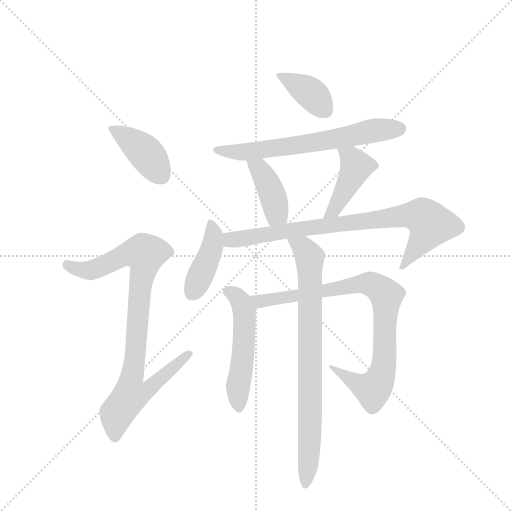
t = 0.00 s
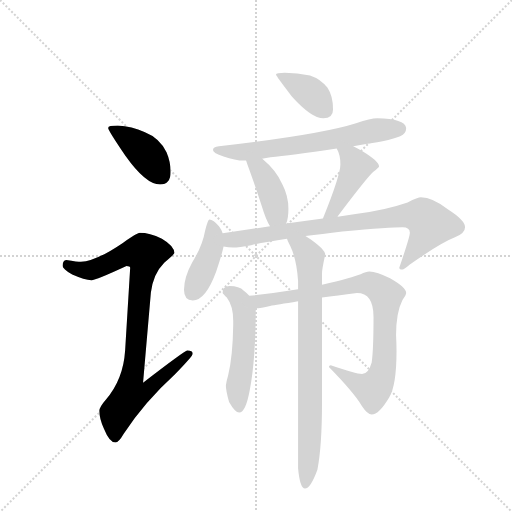
t = 1.65 s
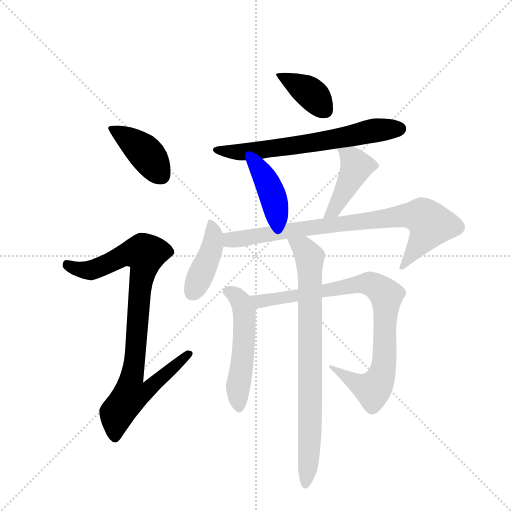
t = 3.30 s
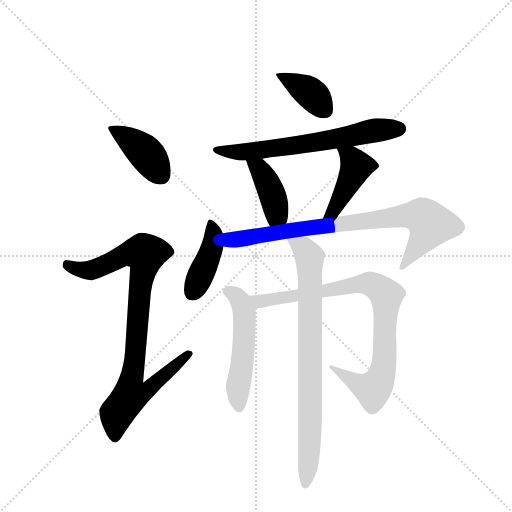
t = 4.94 s
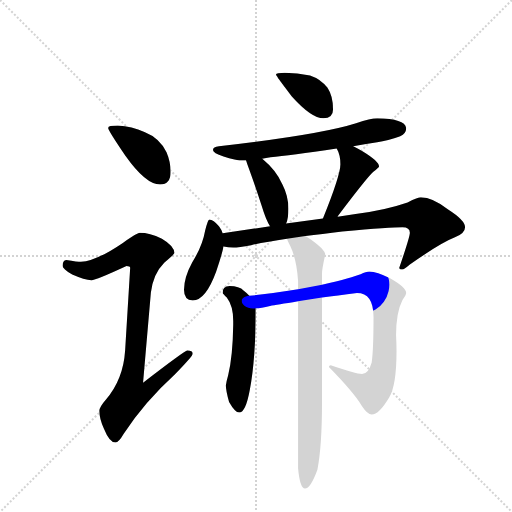
t = 6.59 s
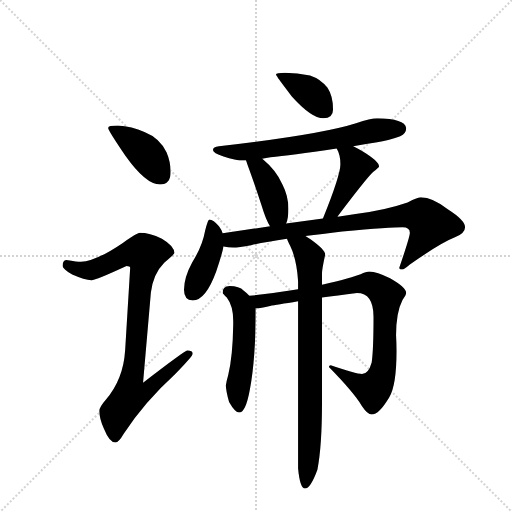
t = 8.24 s

The animated SVG that drew these frames (rendered in a browser with its animation timeline set to each time). Animation: 11 CSS @keyframes rules; one cycle of 8.24 s.

<svg version="1.1" viewBox="0 0 1024 1024" xmlns="http://www.w3.org/2000/svg">
  <g stroke="lightgray" stroke-dasharray="1,1" stroke-width="1" transform="scale(4, 4)">
    <line x1="0" y1="0" x2="256" y2="256"></line>
    <line x1="256" y1="0" x2="0" y2="256"></line>
    <line x1="128" y1="0" x2="128" y2="256"></line>
    <line x1="0" y1="128" x2="256" y2="128"></line>
  </g>
  <g transform="scale(0.92, -0.92) translate(60, -900)">
    <style type="text/css">
      
        @keyframes keyframes0 {
          from {
            stroke: blue;
            stroke-dashoffset: 410;
            stroke-width: 128;
          }
          57% {
            animation-timing-function: step-end;
            stroke: blue;
            stroke-dashoffset: 0;
            stroke-width: 128;
          }
          to {
            stroke: black;
            stroke-width: 1024;
          }
        }
        #make-me-a-hanzi-animation-0 {
          animation: keyframes0 0.5836588541666666s both;
          animation-delay: 0s;
          animation-timing-function: linear;
        }
      
        @keyframes keyframes1 {
          from {
            stroke: blue;
            stroke-dashoffset: 912;
            stroke-width: 128;
          }
          75% {
            animation-timing-function: step-end;
            stroke: blue;
            stroke-dashoffset: 0;
            stroke-width: 128;
          }
          to {
            stroke: black;
            stroke-width: 1024;
          }
        }
        #make-me-a-hanzi-animation-1 {
          animation: keyframes1 0.9921875s both;
          animation-delay: 0.5836588541666666s;
          animation-timing-function: linear;
        }
      
        @keyframes keyframes2 {
          from {
            stroke: blue;
            stroke-dashoffset: 386;
            stroke-width: 128;
          }
          56% {
            animation-timing-function: step-end;
            stroke: blue;
            stroke-dashoffset: 0;
            stroke-width: 128;
          }
          to {
            stroke: black;
            stroke-width: 1024;
          }
        }
        #make-me-a-hanzi-animation-2 {
          animation: keyframes2 0.5641276041666666s both;
          animation-delay: 1.5758463541666665s;
          animation-timing-function: linear;
        }
      
        @keyframes keyframes3 {
          from {
            stroke: blue;
            stroke-dashoffset: 659;
            stroke-width: 128;
          }
          68% {
            animation-timing-function: step-end;
            stroke: blue;
            stroke-dashoffset: 0;
            stroke-width: 128;
          }
          to {
            stroke: black;
            stroke-width: 1024;
          }
        }
        #make-me-a-hanzi-animation-3 {
          animation: keyframes3 0.7862955729166666s both;
          animation-delay: 2.139973958333333s;
          animation-timing-function: linear;
        }
      
        @keyframes keyframes4 {
          from {
            stroke: blue;
            stroke-dashoffset: 408;
            stroke-width: 128;
          }
          57% {
            animation-timing-function: step-end;
            stroke: blue;
            stroke-dashoffset: 0;
            stroke-width: 128;
          }
          to {
            stroke: black;
            stroke-width: 1024;
          }
        }
        #make-me-a-hanzi-animation-4 {
          animation: keyframes4 0.58203125s both;
          animation-delay: 2.9262695312499996s;
          animation-timing-function: linear;
        }
      
        @keyframes keyframes5 {
          from {
            stroke: blue;
            stroke-dashoffset: 425;
            stroke-width: 128;
          }
          58% {
            animation-timing-function: step-end;
            stroke: blue;
            stroke-dashoffset: 0;
            stroke-width: 128;
          }
          to {
            stroke: black;
            stroke-width: 1024;
          }
        }
        #make-me-a-hanzi-animation-5 {
          animation: keyframes5 0.5958658854166666s both;
          animation-delay: 3.5083007812499996s;
          animation-timing-function: linear;
        }
      
        @keyframes keyframes6 {
          from {
            stroke: blue;
            stroke-dashoffset: 417;
            stroke-width: 128;
          }
          58% {
            animation-timing-function: step-end;
            stroke: blue;
            stroke-dashoffset: 0;
            stroke-width: 128;
          }
          to {
            stroke: black;
            stroke-width: 1024;
          }
        }
        #make-me-a-hanzi-animation-6 {
          animation: keyframes6 0.58935546875s both;
          animation-delay: 4.104166666666666s;
          animation-timing-function: linear;
        }
      
        @keyframes keyframes7 {
          from {
            stroke: blue;
            stroke-dashoffset: 825;
            stroke-width: 128;
          }
          73% {
            animation-timing-function: step-end;
            stroke: blue;
            stroke-dashoffset: 0;
            stroke-width: 128;
          }
          to {
            stroke: black;
            stroke-width: 1024;
          }
        }
        #make-me-a-hanzi-animation-7 {
          animation: keyframes7 0.92138671875s both;
          animation-delay: 4.693522135416666s;
          animation-timing-function: linear;
        }
      
        @keyframes keyframes8 {
          from {
            stroke: blue;
            stroke-dashoffset: 524;
            stroke-width: 128;
          }
          63% {
            animation-timing-function: step-end;
            stroke: blue;
            stroke-dashoffset: 0;
            stroke-width: 128;
          }
          to {
            stroke: black;
            stroke-width: 1024;
          }
        }
        #make-me-a-hanzi-animation-8 {
          animation: keyframes8 0.6764322916666666s both;
          animation-delay: 5.614908854166666s;
          animation-timing-function: linear;
        }
      
        @keyframes keyframes9 {
          from {
            stroke: blue;
            stroke-dashoffset: 865;
            stroke-width: 128;
          }
          74% {
            animation-timing-function: step-end;
            stroke: blue;
            stroke-dashoffset: 0;
            stroke-width: 128;
          }
          to {
            stroke: black;
            stroke-width: 1024;
          }
        }
        #make-me-a-hanzi-animation-9 {
          animation: keyframes9 0.9539388020833334s both;
          animation-delay: 6.291341145833333s;
          animation-timing-function: linear;
        }
      
        @keyframes keyframes10 {
          from {
            stroke: blue;
            stroke-dashoffset: 810;
            stroke-width: 128;
          }
          73% {
            animation-timing-function: step-end;
            stroke: blue;
            stroke-dashoffset: 0;
            stroke-width: 128;
          }
          to {
            stroke: black;
            stroke-width: 1024;
          }
        }
        #make-me-a-hanzi-animation-10 {
          animation: keyframes10 0.9091796875s both;
          animation-delay: 7.245279947916666s;
          animation-timing-function: linear;
        }
      
    </style>
    
      <path d="M 196 627 Q 175 627 175 622 Q 175 617 213 561 Q 257 499 288 499 Q 311 499 311 526 Q 311 548 302 569 Q 287 600 254 613 Q 227 625 196 627 Z" fill="lightgray"></path>
    
      <path d="M 244 394 Q 238 394 207 372 Q 148 332 116 331 Q 109 331 84 335 Q 76 334 76 322 Q 76 316 97 303 Q 124 291 139 291 Q 148 291 215 322 Q 223 322 223 318 L 212 138 Q 208 75 170 31 Q 156 15 156 7 Q 156 -11 166 -32 Q 178 -62 191 -62 Q 198 -62 209 -43 Q 253 25 321 87 Q 359 126 359 131 Q 359 138 347 138 Q 342 138 251 68 L 268 264 Q 273 305 297 329 Q 319 347 319 350 Q 319 365 292 381 Q 265 394 244 394 Z" fill="lightgray"></path>
    
      <path d="M 559 742 Q 540 742 540 738 Q 540 735 574 691 Q 617 643 643 643 Q 664 643 664 662 Q 664 691 652 709 Q 638 728 614 736 Q 586 742 559 742 Z" fill="lightgray"></path>
    
      <path d="M 760 643 Q 746 643 714 632 Q 635 607 416 582 Q 403 581 403 574 Q 403 567 426 560 Q 451 551 471 551 L 475 551 L 510 555 Q 518 556 528 558 Q 569 562 672 577 L 708 582 Q 731 587 760 591 Q 783 594 810 604 Q 823 610 823 622 Q 820 642 760 643 Z" fill="lightgray"></path>
    
      <path d="M 475 551 Q 477 544 482 531 Q 499 484 509 452 Q 518 422 527 408 C 542 382 551 386 562 414 Q 567 424 567 446 Q 567 474 554 499 Q 540 530 512 553 L 510 555 C 488 575 466 580 475 551 Z" fill="lightgray"></path>
    
      <path d="M 674 429 L 675 431 Q 737 513 751 526 Q 764 536 764 538 Q 764 549 728 571 Q 718 577 708 582 C 681 596 659 604 672 577 Q 680 563 680 543 Q 680 519 642 425 C 631 397 657 404 674 429 Z" fill="lightgray"></path>
    
      <path d="M 424 393 Q 422 400 416 408 Q 404 423 395 423 Q 392 423 386 399 Q 380 365 358 330 Q 340 297 340 270 Q 340 247 359 247 Q 387 247 410 310 Q 422 345 426 364 L 424 393 Z" fill="lightgray"></path>
    
      <path d="M 527 408 L 424 393 C 394 389 396 367 426 364 Q 436 362 447 362 Q 459 362 486 367 Q 516 374 564 381 L 604 387 Q 639 391 684 397 Q 790 406 815 406 Q 831 406 831 394 Q 831 385 808 318 Q 808 314 815 314 Q 818 314 831 325 Q 898 372 929 384 Q 951 393 951 406 Q 951 421 915 444 Q 880 471 855 471 Q 849 471 826 460 Q 777 443 713 435 L 674 429 L 642 425 L 562 414 L 527 408 Z" fill="lightgray"></path>
    
      <path d="M 482 257 Q 478 262 470 268 Q 460 278 439 278 Q 424 278 424 263 Q 425 261 433 253 Q 447 235 447 202 L 447 194 Q 446 125 436 84 Q 432 70 431 62 Q 431 51 438 26 Q 451 3 460 3 Q 474 3 483 52 Q 496 120 496 230 L 482 257 Z" fill="lightgray"></path>
    
      <path d="M 588 271 Q 518 260 482 257 C 452 254 466 226 496 230 Q 507 230 527 235 Q 541 237 588 245 L 640 253 Q 672 257 716 263 Q 752 263 752 211 Q 752 140 748 112 Q 741 87 727 87 Q 714 87 659 106 Q 655 106 655 102 Q 709 47 727 17 Q 739 -1 748 -1 Q 764 -1 786 36 Q 802 62 802 137 Q 802 153 801 171 Q 801 221 815 248 Q 823 259 823 263 Q 823 275 788 295 Q 759 310 743 310 Q 736 310 724 304 Q 707 297 640 281 L 588 271 Z" fill="lightgray"></path>
    
      <path d="M 564 381 Q 564 379 571 365 Q 585 336 588 289 L 588 271 L 588 245 L 588 -118 Q 592 -162 603 -162 Q 615 -162 630 -121 Q 640 -70 640 25 L 640 253 L 640 281 L 640 306 Q 640 315 647 347 Q 647 357 615 380 Q 610 383 604 387 C 579 404 552 408 564 381 Z" fill="lightgray"></path>
    
    
      <clipPath id="make-me-a-hanzi-clip-0">
        <path d="M 196 627 Q 175 627 175 622 Q 175 617 213 561 Q 257 499 288 499 Q 311 499 311 526 Q 311 548 302 569 Q 287 600 254 613 Q 227 625 196 627 Z"></path>
      </clipPath>
      <path clip-path="url(#make-me-a-hanzi-clip-0)" d="M 179 621 L 202 610 L 257 567 L 290 519" fill="none" id="make-me-a-hanzi-animation-0" stroke-dasharray="282 564" stroke-linecap="round"></path>
    
      <clipPath id="make-me-a-hanzi-clip-1">
        <path d="M 244 394 Q 238 394 207 372 Q 148 332 116 331 Q 109 331 84 335 Q 76 334 76 322 Q 76 316 97 303 Q 124 291 139 291 Q 148 291 215 322 Q 223 322 223 318 L 212 138 Q 208 75 170 31 Q 156 15 156 7 Q 156 -11 166 -32 Q 178 -62 191 -62 Q 198 -62 209 -43 Q 253 25 321 87 Q 359 126 359 131 Q 359 138 347 138 Q 342 138 251 68 L 268 264 Q 273 305 297 329 Q 319 347 319 350 Q 319 365 292 381 Q 265 394 244 394 Z"></path>
      </clipPath>
      <path clip-path="url(#make-me-a-hanzi-clip-1)" d="M 87 324 L 112 314 L 141 313 L 212 347 L 255 348 L 226 78 L 263 75 L 270 65 L 255 48 L 223 41 L 194 2 L 190 -51" fill="none" id="make-me-a-hanzi-animation-1" stroke-dasharray="784 1568" stroke-linecap="round"></path>
    
      <clipPath id="make-me-a-hanzi-clip-2">
        <path d="M 559 742 Q 540 742 540 738 Q 540 735 574 691 Q 617 643 643 643 Q 664 643 664 662 Q 664 691 652 709 Q 638 728 614 736 Q 586 742 559 742 Z"></path>
      </clipPath>
      <path clip-path="url(#make-me-a-hanzi-clip-2)" d="M 544 737 L 608 703 L 646 660" fill="none" id="make-me-a-hanzi-animation-2" stroke-dasharray="258 516" stroke-linecap="round"></path>
    
      <clipPath id="make-me-a-hanzi-clip-3">
        <path d="M 760 643 Q 746 643 714 632 Q 635 607 416 582 Q 403 581 403 574 Q 403 567 426 560 Q 451 551 471 551 L 475 551 L 510 555 Q 518 556 528 558 Q 569 562 672 577 L 708 582 Q 731 587 760 591 Q 783 594 810 604 Q 823 610 823 622 Q 820 642 760 643 Z"></path>
      </clipPath>
      <path clip-path="url(#make-me-a-hanzi-clip-3)" d="M 411 575 L 479 570 L 640 592 L 770 619 L 810 620" fill="none" id="make-me-a-hanzi-animation-3" stroke-dasharray="531 1062" stroke-linecap="round"></path>
    
      <clipPath id="make-me-a-hanzi-clip-4">
        <path d="M 475 551 Q 477 544 482 531 Q 499 484 509 452 Q 518 422 527 408 C 542 382 551 386 562 414 Q 567 424 567 446 Q 567 474 554 499 Q 540 530 512 553 L 510 555 C 488 575 466 580 475 551 Z"></path>
      </clipPath>
      <path clip-path="url(#make-me-a-hanzi-clip-4)" d="M 481 548 L 511 523 L 534 471 L 541 436 L 555 421" fill="none" id="make-me-a-hanzi-animation-4" stroke-dasharray="280 560" stroke-linecap="round"></path>
    
      <clipPath id="make-me-a-hanzi-clip-5">
        <path d="M 674 429 L 675 431 Q 737 513 751 526 Q 764 536 764 538 Q 764 549 728 571 Q 718 577 708 582 C 681 596 659 604 672 577 Q 680 563 680 543 Q 680 519 642 425 C 631 397 657 404 674 429 Z"></path>
      </clipPath>
      <path clip-path="url(#make-me-a-hanzi-clip-5)" d="M 679 574 L 704 557 L 714 537 L 665 443 L 668 433" fill="none" id="make-me-a-hanzi-animation-5" stroke-dasharray="297 594" stroke-linecap="round"></path>
    
      <clipPath id="make-me-a-hanzi-clip-6">
        <path d="M 424 393 Q 422 400 416 408 Q 404 423 395 423 Q 392 423 386 399 Q 380 365 358 330 Q 340 297 340 270 Q 340 247 359 247 Q 387 247 410 310 Q 422 345 426 364 L 424 393 Z"></path>
      </clipPath>
      <path clip-path="url(#make-me-a-hanzi-clip-6)" d="M 398 417 L 404 395 L 402 364 L 358 266" fill="none" id="make-me-a-hanzi-animation-6" stroke-dasharray="289 578" stroke-linecap="round"></path>
    
      <clipPath id="make-me-a-hanzi-clip-7">
        <path d="M 527 408 L 424 393 C 394 389 396 367 426 364 Q 436 362 447 362 Q 459 362 486 367 Q 516 374 564 381 L 604 387 Q 639 391 684 397 Q 790 406 815 406 Q 831 406 831 394 Q 831 385 808 318 Q 808 314 815 314 Q 818 314 831 325 Q 898 372 929 384 Q 951 393 951 406 Q 951 421 915 444 Q 880 471 855 471 Q 849 471 826 460 Q 777 443 713 435 L 674 429 L 642 425 L 562 414 L 527 408 Z"></path>
      </clipPath>
      <path clip-path="url(#make-me-a-hanzi-clip-7)" d="M 432 386 L 442 378 L 814 431 L 860 429 L 876 412 L 873 404 L 832 341 L 815 329 L 815 322" fill="none" id="make-me-a-hanzi-animation-7" stroke-dasharray="697 1394" stroke-linecap="round"></path>
    
      <clipPath id="make-me-a-hanzi-clip-8">
        <path d="M 482 257 Q 478 262 470 268 Q 460 278 439 278 Q 424 278 424 263 Q 425 261 433 253 Q 447 235 447 202 L 447 194 Q 446 125 436 84 Q 432 70 431 62 Q 431 51 438 26 Q 451 3 460 3 Q 474 3 483 52 Q 496 120 496 230 L 482 257 Z"></path>
      </clipPath>
      <path clip-path="url(#make-me-a-hanzi-clip-8)" d="M 436 265 L 460 249 L 472 221 L 471 155 L 457 52 L 459 13" fill="none" id="make-me-a-hanzi-animation-8" stroke-dasharray="396 792" stroke-linecap="round"></path>
    
      <clipPath id="make-me-a-hanzi-clip-9">
        <path d="M 588 271 Q 518 260 482 257 C 452 254 466 226 496 230 Q 507 230 527 235 Q 541 237 588 245 L 640 253 Q 672 257 716 263 Q 752 263 752 211 Q 752 140 748 112 Q 741 87 727 87 Q 714 87 659 106 Q 655 106 655 102 Q 709 47 727 17 Q 739 -1 748 -1 Q 764 -1 786 36 Q 802 62 802 137 Q 802 153 801 171 Q 801 221 815 248 Q 823 259 823 263 Q 823 275 788 295 Q 759 310 743 310 Q 736 310 724 304 Q 707 297 640 281 L 588 271 Z"></path>
      </clipPath>
      <path clip-path="url(#make-me-a-hanzi-clip-9)" d="M 488 252 L 515 246 L 739 284 L 766 272 L 779 255 L 780 238 L 775 109 L 763 69 L 748 53 L 665 96" fill="none" id="make-me-a-hanzi-animation-9" stroke-dasharray="737 1474" stroke-linecap="round"></path>
    
      <clipPath id="make-me-a-hanzi-clip-10">
        <path d="M 564 381 Q 564 379 571 365 Q 585 336 588 289 L 588 271 L 588 245 L 588 -118 Q 592 -162 603 -162 Q 615 -162 630 -121 Q 640 -70 640 25 L 640 253 L 640 281 L 640 306 Q 640 315 647 347 Q 647 357 615 380 Q 610 383 604 387 C 579 404 552 408 564 381 Z"></path>
      </clipPath>
      <path clip-path="url(#make-me-a-hanzi-clip-10)" d="M 571 381 L 599 362 L 613 338 L 614 -35 L 604 -154" fill="none" id="make-me-a-hanzi-animation-10" stroke-dasharray="682 1364" stroke-linecap="round"></path>
    
  </g>
</svg>
